8-way image classification set "dataset_cleaned" from GitHub (elahemazloomian/traffic-vehicle-classification); label vocabulary: ambulance, autobus, kamyun, kamyunet, minibus, savari, taxi, vanet.

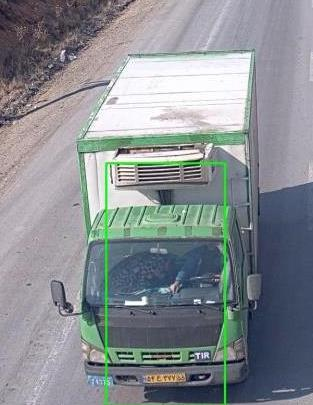
Label: kamyun

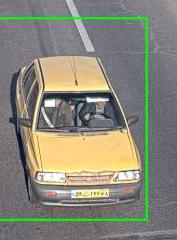
Label: taxi

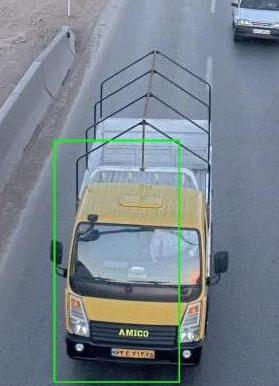
Label: kamyunet

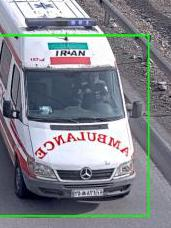
Label: ambulance

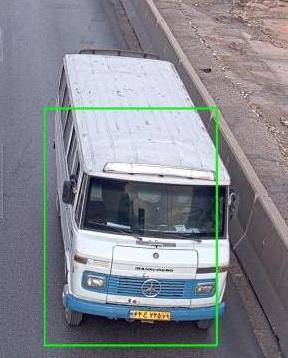
Label: minibus

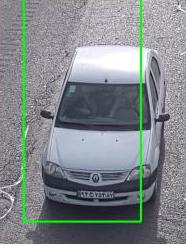
Label: savari
